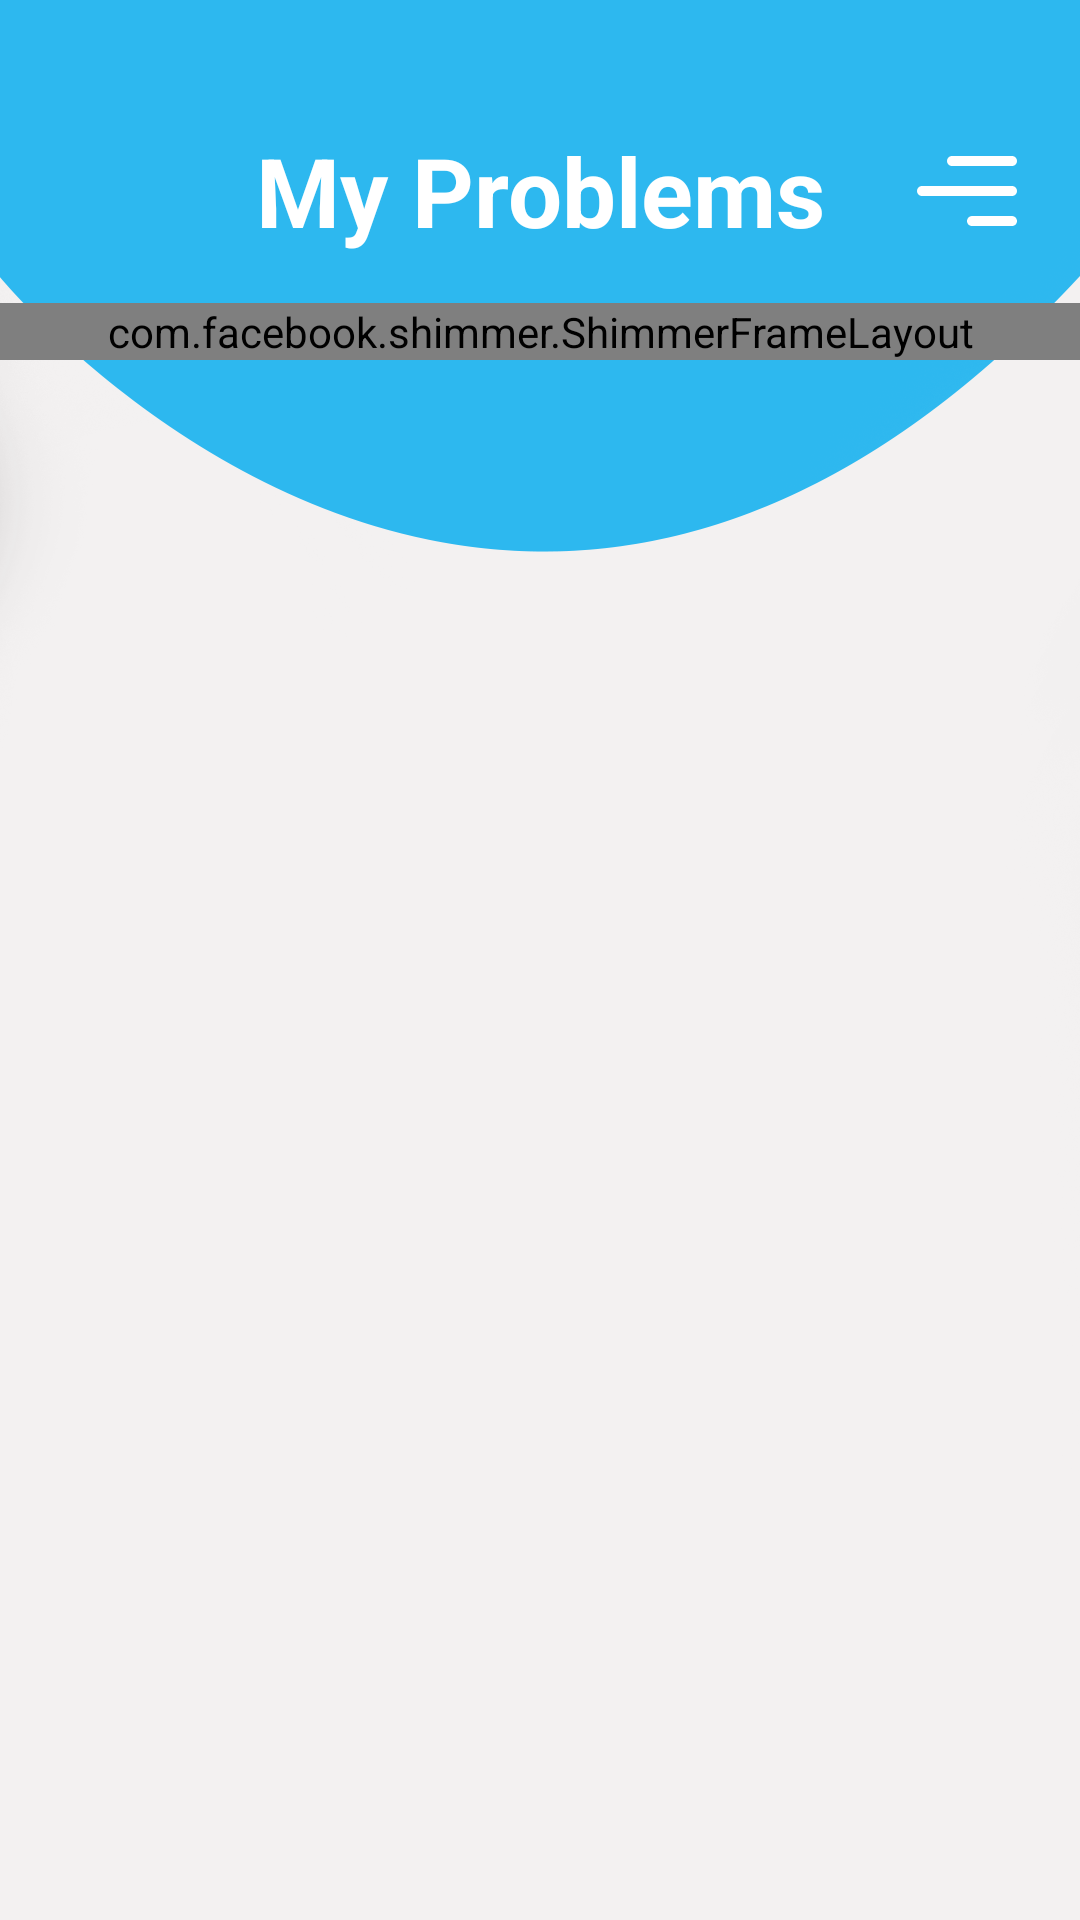

This screen was rendered from an Android layout file. Write that file and the resources it references.
<!-- AndroidManifest.xml: application theme Theme.DoktaraSor -->
<!-- res/layout/fragment_list.xml -->
<?xml version="1.0" encoding="utf-8"?>
<androidx.constraintlayout.widget.ConstraintLayout xmlns:android="http://schemas.android.com/apk/res/android"
    xmlns:app="http://schemas.android.com/apk/res-auto"
    xmlns:tools="http://schemas.android.com/tools"
    android:layout_width="match_parent"
    android:layout_height="match_parent"
    android:background="@drawable/appbackground"
    tools:context=".ui.view.fragment.ListFragment">

    <androidx.constraintlayout.widget.ConstraintLayout
        android:id="@+id/top_menu"
        android:layout_width="match_parent"
        android:layout_height="125dp"
        android:layout_marginStart="16dp"
        android:layout_marginTop="16dp"
        android:layout_marginEnd="16dp"
        android:background="@drawable/listbackground"
        android:visibility="gone"
        app:layout_constraintEnd_toEndOf="parent"
        app:layout_constraintStart_toStartOf="parent"
        app:layout_constraintTop_toBottomOf="@+id/textView5">

        <RadioGroup
            android:id="@+id/radioGroup"
            android:layout_width="wrap_content"
            android:layout_height="wrap_content"
            android:layout_marginStart="16dp"
            android:layout_marginTop="16dp"
            android:checkedButton="@id/rb_ALL"
            android:orientation="horizontal"
            app:layout_constraintStart_toStartOf="parent"
            app:layout_constraintTop_toTopOf="parent">

            <RadioButton
                android:id="@+id/rb_Answered"
                android:layout_width="match_parent"
                android:layout_height="wrap_content"
                android:layout_marginEnd="5dp"
                android:buttonTint="@color/blue"
                android:text="@string/answered"
                android:textColor="@color/black"
                tools:ignore="TouchTargetSizeCheck" />

            <RadioButton
                android:id="@+id/rb_Not_Answered"
                android:layout_width="match_parent"
                android:layout_height="wrap_content"
                android:layout_marginEnd="5dp"
                android:buttonTint="@color/blue"
                android:text="@string/not_answered"
                android:textColor="@color/black"
                tools:ignore="TouchTargetSizeCheck" />

            <RadioButton
                android:id="@+id/rb_ALL"
                android:layout_width="match_parent"
                android:layout_height="wrap_content"
                android:buttonTint="@color/blue"
                android:text="@string/all"
                android:textColor="@color/black"
                tools:ignore="TouchTargetSizeCheck" />
        </RadioGroup>

        <RadioGroup
            android:id="@+id/radioGroup2"
            android:layout_width="wrap_content"
            android:layout_height="wrap_content"
            android:layout_marginTop="16dp"
            android:checkedButton="@id/rb_Descending"
            android:orientation="horizontal"
            app:layout_constraintStart_toStartOf="@+id/radioGroup"
            app:layout_constraintTop_toBottomOf="@+id/radioGroup">

            <RadioButton
                android:id="@+id/rb_Ascending"
                android:layout_width="match_parent"
                android:layout_height="wrap_content"
                android:layout_marginEnd="5dp"
                android:buttonTint="@color/blue"
                android:text="@string/ascending"
                android:textColor="@color/black"
                tools:ignore="TouchTargetSizeCheck" />

            <RadioButton
                android:id="@+id/rb_Descending"
                android:layout_width="match_parent"
                android:layout_height="wrap_content"
                android:layout_marginEnd="5dp"
                android:buttonTint="@color/blue"
                android:text="@string/descending"
                android:textColor="@color/black"
                tools:ignore="TouchTargetSizeCheck" />
        </RadioGroup>
    </androidx.constraintlayout.widget.ConstraintLayout>

    <ImageButton
        android:id="@+id/from_top_to_bottom_btn"
        android:layout_width="wrap_content"
        android:layout_height="wrap_content"
        android:background="@color/transparant"
        android:minWidth="48dp"
        android:minHeight="48dp"
        android:src="@drawable/ic_menu_right"
        app:layout_constraintBottom_toBottomOf="@+id/textView5"
        app:layout_constraintEnd_toEndOf="parent"
        app:layout_constraintHorizontal_bias="0.956"
        app:layout_constraintStart_toStartOf="parent"
        app:layout_constraintTop_toTopOf="@+id/textView5"
        tools:ignore="SpeakableTextPresentCheck" />

    <com.facebook.shimmer.ShimmerFrameLayout
        android:id="@+id/shimmer_view_container"
        android:layout_width="0dp"
        android:layout_height="wrap_content"
        android:orientation="vertical"
        android:paddingStart="16dp"
        android:paddingEnd="16dp"
        app:layout_constraintEnd_toEndOf="parent"
        app:layout_constraintStart_toStartOf="parent"
        app:layout_constraintTop_toTopOf="@+id/recyclerView">

        <LinearLayout
            android:layout_width="match_parent"
            android:layout_height="wrap_content"
            android:orientation="vertical">

            <include layout="@layout/item_row_load" />

            <include layout="@layout/item_row_load" />

            <include layout="@layout/item_row_load" />

            <include layout="@layout/item_row_load" />
        </LinearLayout>

    </com.facebook.shimmer.ShimmerFrameLayout>

    <androidx.recyclerview.widget.RecyclerView
        android:id="@+id/recyclerView"
        android:layout_width="0dp"
        android:layout_height="0dp"
        android:layout_marginTop="16dp"
        android:layout_marginBottom="25dp"
        android:paddingStart="16dp"
        android:paddingEnd="16dp"
        app:layout_constraintBottom_toBottomOf="parent"
        app:layout_constraintEnd_toEndOf="parent"
        app:layout_constraintStart_toStartOf="parent"
        app:layout_constraintTop_toBottomOf="@+id/top_menu" />

    <TextView
        android:id="@+id/textView5"
        android:layout_width="wrap_content"
        android:layout_height="wrap_content"
        android:layout_marginTop="42dp"
        android:text="@string/List_title"
        android:textColor="@color/white"
        android:textSize="32sp"
        android:textStyle="bold"
        app:layout_constraintEnd_toEndOf="@+id/recyclerView"
        app:layout_constraintStart_toStartOf="@+id/recyclerView"
        app:layout_constraintTop_toTopOf="parent" />

</androidx.constraintlayout.widget.ConstraintLayout>
<!-- res/layout/item_row_load.xml (included above) -->
<?xml version="1.0" encoding="utf-8"?>
<LinearLayout xmlns:android="http://schemas.android.com/apk/res/android"
    android:layout_width="match_parent"
    android:layout_height="wrap_content"
    android:layout_marginBottom="8dp"
    android:background="@drawable/listbackground"
    android:orientation="horizontal">

    <LinearLayout
        android:layout_width="match_parent"
        android:layout_height="match_parent"
        android:orientation="vertical"
        android:padding="16dp">

        <View
            android:id="@+id/txt_policlinic"
            android:layout_width="110dp"
            android:layout_height="20dp"
            android:layout_marginBottom="4dp"
            android:background="@color/place_holder"
            android:padding="3dp"
            android:textSize="18sp"
            android:textStyle="bold" />

        <View
            android:id="@+id/txt_title"
            android:layout_width="110dp"
            android:layout_height="20dp"
            android:layout_marginBottom="4dp"
            android:background="@color/place_holder"
            android:textSize="16sp"
            android:textStyle="bold" />

        <View
            android:id="@+id/txt_description"
            android:layout_width="250dp"
            android:layout_height="16dp"
            android:background="@color/place_holder"
            android:textSize="15sp" />

        <LinearLayout
            android:layout_width="match_parent"
            android:layout_height="wrap_content"
            android:layout_marginTop="8dp"
            android:orientation="horizontal">

            <View
                android:layout_width="60dp"
                android:layout_height="20dp"
                android:layout_marginEnd="30dp"
                android:layout_marginBottom="4dp"
                android:background="@color/place_holder"
                android:textSize="16sp"
                android:textStyle="bold" />

            <View
                android:layout_width="60dp"
                android:layout_height="20dp"
                android:layout_marginBottom="4dp"
                android:background="@color/place_holder"
                android:textSize="16sp"
                android:textStyle="bold"
                android:layout_marginEnd="30dp"/>

            <View
                android:layout_width="60dp"
                android:layout_height="20dp"
                android:layout_marginBottom="4dp"
                android:background="@color/place_holder"
                android:textSize="16sp"
                android:textStyle="bold" />
        </LinearLayout>
    </LinearLayout>

</LinearLayout>
<!-- resources referenced by this layout -->
<resources>
  <color name="black">#FF000000</color>
  <color name="blue">#2DB8EF</color>
  <color name="place_holder">#dddddd</color>
  <color name="transparant">#00FFFFFF</color>
  <color name="white">#FFFFFFFF</color>
  <!-- drawable appbackground: png bitmap (drawable-v24, 53719 bytes) -->
  <!-- drawable ic_menu_right (drawable) -->
  <vector xmlns:android="http://schemas.android.com/apk/res/android"
      android:width="40dp"
      android:height="40dp"
      android:viewportWidth="24"
      android:viewportHeight="24">
    <path
        android:pathData="M22,18.0048C22,18.5544 21.5544,19 21.0048,19H12.9952C12.4456,19 12,18.5544 12,18.0048C12,17.4552 12.4456,17.0096 12.9952,17.0096H21.0048C21.5544,17.0096 22,17.4552 22,18.0048Z"
        android:fillColor="@color/white"/>
    <path
        android:pathData="M22,12.0002C22,12.5499 21.5544,12.9954 21.0048,12.9954H2.9952C2.4456,12.9954 2,12.5499 2,12.0002C2,11.4506 2.4456,11.0051 2.9952,11.0051H21.0048C21.5544,11.0051 22,11.4506 22,12.0002Z"
        android:fillColor="@color/white"/>
    <path
        android:pathData="M21.0048,6.9904C21.5544,6.9904 22,6.5448 22,5.9952C22,5.4456 21.5544,5 21.0048,5H8.9952C8.4456,5 8,5.4456 8,5.9952C8,6.5448 8.4456,6.9904 8.9952,6.9904H21.0048Z"
        android:fillColor="@color/white"/>
  </vector>
  <string name="List_title">My Problems</string>
  <string name="all">All</string>
  <string name="answered">Answered</string>
  <string name="ascending">Ascending</string>
  <string name="descending">Descending</string>
  <string name="not_answered">Not answered</string>
  <style name="Theme.DoktaraSor" parent="Theme.MaterialComponents.NoActionBar.Bridge">
          
          <item name="colorOnPrimary">@color/white</item>
          
          <item name="colorSecondary">@color/teal_200</item>
          <item name="colorSecondaryVariant">@color/teal_700</item>
          <item name="colorOnSecondary">@color/black</item>
  
          
      </style>
  <color name="teal_200">#FF03DAC5</color>
  <color name="teal_700">#FF018786</color>
</resources>
